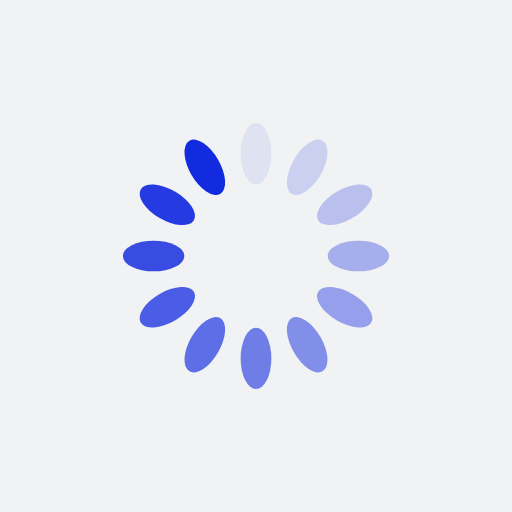
t = 0.00 s
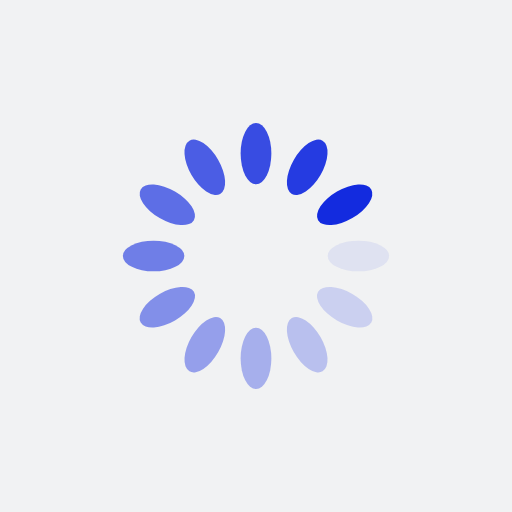
t = 0.25 s
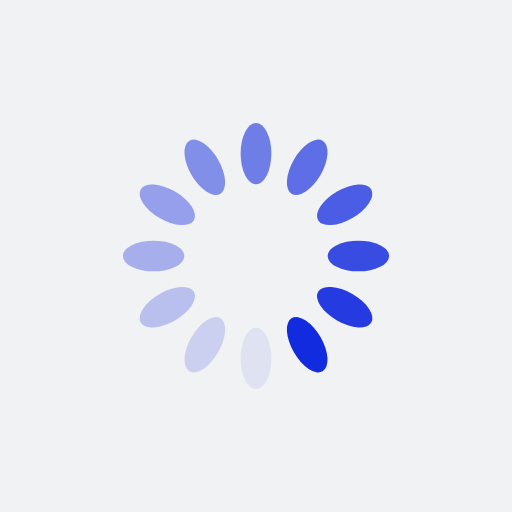
t = 0.50 s
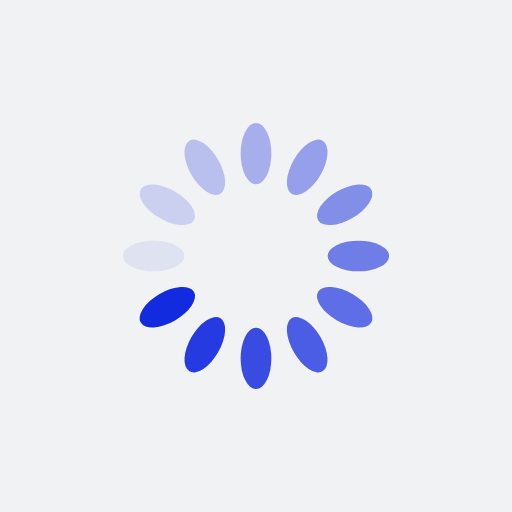
t = 0.75 s

The animated SVG that drew these frames (rendered in a browser with its animation timeline set to each time). Animation: 12 SMIL elements (animate=12); one cycle of 1.00 s, repeats indefinitely.

<?xml version="1.0" encoding="utf-8"?>
<svg xmlns="http://www.w3.org/2000/svg" xmlns:xlink="http://www.w3.org/1999/xlink" style="margin: auto; background: rgb(241, 242, 243); display: block; shape-rendering: auto;" width="200px" height="200px" viewBox="0 0 100 100" preserveAspectRatio="xMidYMid">
<g transform="rotate(0 50 50)">
  <rect x="47" y="24" rx="3" ry="6" width="6" height="12" fill="#132bdf">
    <animate attributeName="opacity" values="1;0" keyTimes="0;1" dur="1s" begin="-0.9166666666666666s" repeatCount="indefinite"></animate>
  </rect>
</g><g transform="rotate(30 50 50)">
  <rect x="47" y="24" rx="3" ry="6" width="6" height="12" fill="#132bdf">
    <animate attributeName="opacity" values="1;0" keyTimes="0;1" dur="1s" begin="-0.8333333333333334s" repeatCount="indefinite"></animate>
  </rect>
</g><g transform="rotate(60 50 50)">
  <rect x="47" y="24" rx="3" ry="6" width="6" height="12" fill="#132bdf">
    <animate attributeName="opacity" values="1;0" keyTimes="0;1" dur="1s" begin="-0.75s" repeatCount="indefinite"></animate>
  </rect>
</g><g transform="rotate(90 50 50)">
  <rect x="47" y="24" rx="3" ry="6" width="6" height="12" fill="#132bdf">
    <animate attributeName="opacity" values="1;0" keyTimes="0;1" dur="1s" begin="-0.6666666666666666s" repeatCount="indefinite"></animate>
  </rect>
</g><g transform="rotate(120 50 50)">
  <rect x="47" y="24" rx="3" ry="6" width="6" height="12" fill="#132bdf">
    <animate attributeName="opacity" values="1;0" keyTimes="0;1" dur="1s" begin="-0.5833333333333334s" repeatCount="indefinite"></animate>
  </rect>
</g><g transform="rotate(150 50 50)">
  <rect x="47" y="24" rx="3" ry="6" width="6" height="12" fill="#132bdf">
    <animate attributeName="opacity" values="1;0" keyTimes="0;1" dur="1s" begin="-0.5s" repeatCount="indefinite"></animate>
  </rect>
</g><g transform="rotate(180 50 50)">
  <rect x="47" y="24" rx="3" ry="6" width="6" height="12" fill="#132bdf">
    <animate attributeName="opacity" values="1;0" keyTimes="0;1" dur="1s" begin="-0.4166666666666667s" repeatCount="indefinite"></animate>
  </rect>
</g><g transform="rotate(210 50 50)">
  <rect x="47" y="24" rx="3" ry="6" width="6" height="12" fill="#132bdf">
    <animate attributeName="opacity" values="1;0" keyTimes="0;1" dur="1s" begin="-0.3333333333333333s" repeatCount="indefinite"></animate>
  </rect>
</g><g transform="rotate(240 50 50)">
  <rect x="47" y="24" rx="3" ry="6" width="6" height="12" fill="#132bdf">
    <animate attributeName="opacity" values="1;0" keyTimes="0;1" dur="1s" begin="-0.25s" repeatCount="indefinite"></animate>
  </rect>
</g><g transform="rotate(270 50 50)">
  <rect x="47" y="24" rx="3" ry="6" width="6" height="12" fill="#132bdf">
    <animate attributeName="opacity" values="1;0" keyTimes="0;1" dur="1s" begin="-0.16666666666666666s" repeatCount="indefinite"></animate>
  </rect>
</g><g transform="rotate(300 50 50)">
  <rect x="47" y="24" rx="3" ry="6" width="6" height="12" fill="#132bdf">
    <animate attributeName="opacity" values="1;0" keyTimes="0;1" dur="1s" begin="-0.08333333333333333s" repeatCount="indefinite"></animate>
  </rect>
</g><g transform="rotate(330 50 50)">
  <rect x="47" y="24" rx="3" ry="6" width="6" height="12" fill="#132bdf">
    <animate attributeName="opacity" values="1;0" keyTimes="0;1" dur="1s" begin="0s" repeatCount="indefinite"></animate>
  </rect>
</g>
<!-- [ldio] generated by https://loading.io/ --></svg>